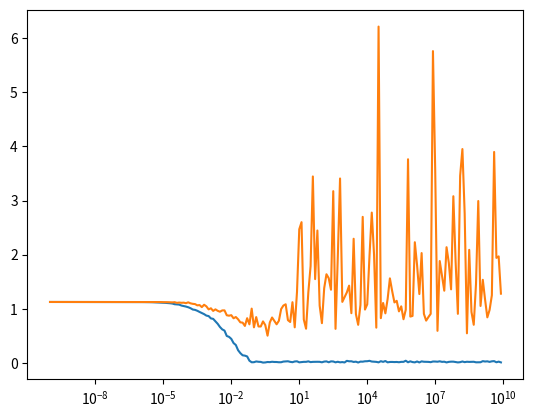

Generate this figure with matplotlib:
import numpy as np
import matplotlib.pyplot as plt
import math



def data_generation(true_params, gamma, std_v, samples):
    # Generate x data from uniform [-1, 1]
    x = np.random.uniform(-1, 1, (1, samples))
    # Generate v as additive noise from N(0,std_v)
    v = np.random.normal(0, std_v, (1, samples))
    # Generate y values
    y = (true_params[0] * np.power(x, 3) + true_params[1] * np.power(x, 2) + true_params[2] * np.power(x, 1) +
         true_params[3] + v)
    # Check data
    # t = np.linspace(-1, 1, 500)
    # y_true = (true_params[0] * np.power(t, 3) + true_params[1] * np.power(t, 2) + true_params[2] * np.power(t, 1) +
    #           true_params[3])
    # fig, axs = plt.subplots()
    # axs.plot(t, y_true)
    # axs.plot(x, y, 'ro')
    # plt.show()
    # ph = 1

    return x, y


def MAP_regression(data_input, data_output, std_v, gamma):
    sum1_terms = np.zeros((4, 4, data_input.shape[1]))
    sum2_terms = np.zeros((1, 4, data_input.shape[1]))
    for j in range(data_input.shape[1]):
        sum1_terms[:, :, j] = np.outer(data_input[:, j], data_input[:, j].T)
        sum2_terms[:, :, j] = np.outer(data_output[0, j], data_input[:, j])
    sum1 = np.sum(sum1_terms, 2)
    sum2 = np.sum(sum2_terms, 2)
    t12 = (std_v**2 / gamma) * np.identity(4)

    theta = np.dot(np.linalg.inv(sum1 + t12), sum2.T)

    return theta


if __name__ == '__main__':
    w_true = [-0.5, 0.23, 0.9, -0.4]
    gamma = np.arange(-10, 10, 0.1)
    gamma = np.power(10, gamma)
    std_v = 0.05
    outputs = []
    for g in gamma:
        # Generate random w and x, y data
        w_gen = w_true
        theta = []
        for k in range(100):
            x, y = data_generation(w_gen, g, std_v, 10)
            # Bias x to get z
            bias = np.ones((1, x.shape[1]))
            z = np.row_stack([np.power(x, 3), np.power(x, 2), x, bias])
            # Initialize
            theta_out = MAP_regression(z, y, std_v, g)
            theta.append(theta_out)
        theta = np.asarray(theta)
        theta = theta[:, :, 0]
        diff = np.linalg.norm(np.subtract(w_true, theta), axis=1)
        diff_s = np.sort(diff)
        outputs.append([diff_s[0], diff_s[24], diff_s[49], diff_s[74], diff_s[99]])
    outputs = np.asarray(outputs)
    plt.semilogx(gamma, outputs[:, 0])
    plt.semilogx(gamma, outputs[:, 4])
    plt.show()